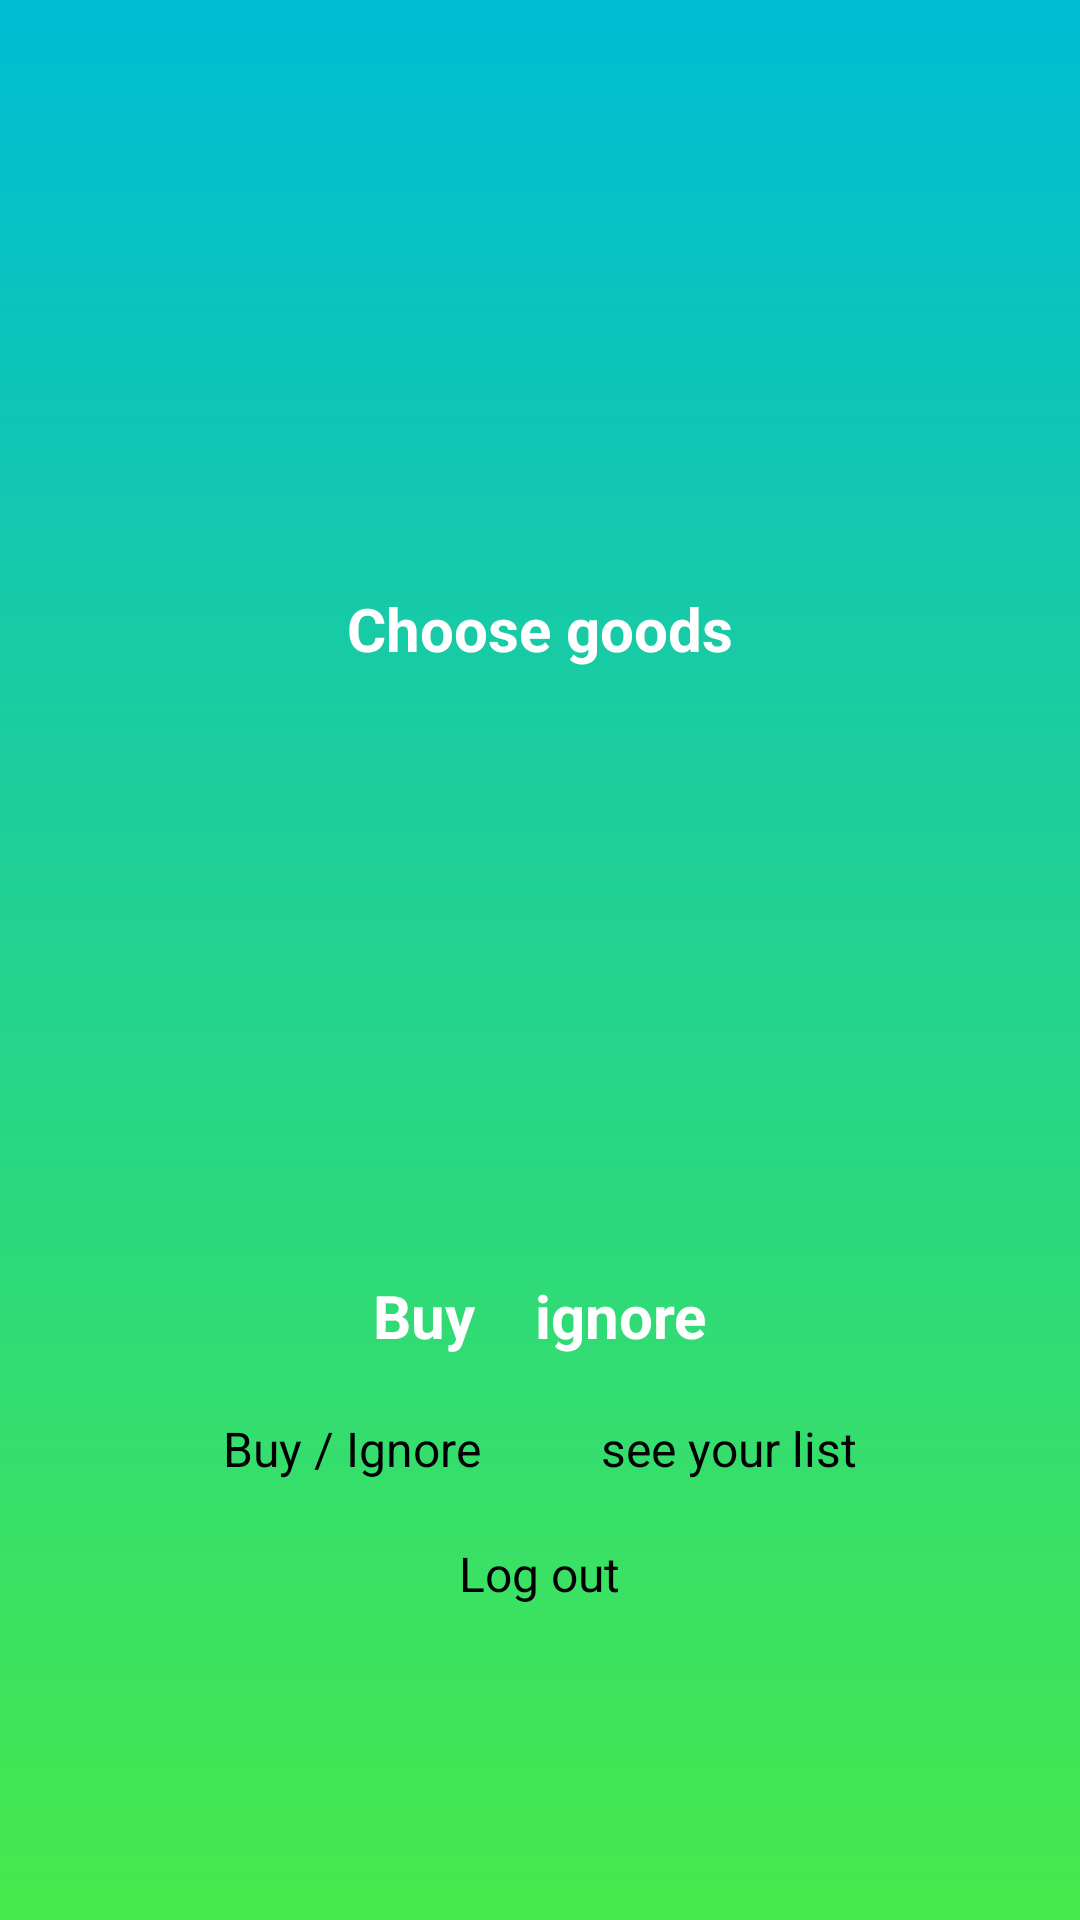

This screen was rendered from an Android layout file. Write that file and the resources it references.
<!-- AndroidManifest.xml: application theme Theme.Stores -->
<!-- res/layout/showing.xml -->
<?xml version="1.0" encoding="utf-8"?>
<androidx.constraintlayout.widget.ConstraintLayout
    xmlns:android="http://schemas.android.com/apk/res/android"
    xmlns:app="http://schemas.android.com/apk/res-auto"
    xmlns:tools="http://schemas.android.com/tools"
    android:id="@+id/showing"
    android:layout_width="match_parent"
    android:layout_height="match_parent"
    android:background="@drawable/back"
    tools:ignore="ExtraText">

    <ScrollView
        android:layout_width="match_parent"
        android:layout_height="match_parent"
        app:layout_constraintTop_toTopOf="parent"
        app:layout_constraintBottom_toBottomOf="parent"
        app:layout_constraintStart_toStartOf="parent"
        app:layout_constraintEnd_toEndOf="parent">

        <LinearLayout
            android:layout_width="match_parent"
            android:layout_height="wrap_content"
            android:gravity="center"
            android:orientation="vertical"
            android:padding="16dp">

            <ImageView
                android:id="@+id/imageView11"
                android:layout_width="160dp"
                android:layout_height="160dp"
                android:contentDescription="@string/todo"
                app:srcCompat="@drawable/baseline_account_circle_24" />

            <TextView
                android:id="@+id/the_category"
                style="@style/TextViewStyle"
                android:text="@string/choose_goods" />

            <TextView
                android:id="@+id/search"
                style="@style/TextViewStyle" />

            <Spinner
                android:id="@+id/spinnerItems"
                android:layout_width="150dp"
                android:layout_height="48dp"
                android:layout_gravity="center"
                android:backgroundTint="#FFFFFF"
                android:scrollbarSize="100dp"
                android:textAlignment="center" />

            <TextView
                android:id="@+id/itemInfo"
                style="@style/TextViewStyle"
                android:text="" />

            <RadioGroup
                android:id="@+id/radioGroup"
                android:layout_width="wrap_content"
                android:layout_height="wrap_content"
                android:orientation="horizontal">

                <RadioButton
                    android:id="@+id/buy"
                    android:layout_width="wrap_content"
                    android:layout_height="wrap_content"
                    android:text="@string/buy"
                    android:textColor="@color/white"
                    android:textSize="20sp"
                    android:textStyle="bold" />

                <RadioButton
                    android:id="@+id/ignore"
                    android:layout_width="wrap_content"
                    android:layout_height="wrap_content"
                    android:layout_marginStart="20dp"
                    android:text="@string/ignore"
                    android:textColor="@color/white"
                    android:textSize="20sp"
                    android:textStyle="bold" />
            </RadioGroup>

            <LinearLayout
                android:layout_width="match_parent"
                android:layout_height="wrap_content"
                android:gravity="center"
                android:orientation="horizontal">

                <Button
                    android:id="@+id/btn_next2"
                    style="@style/buttons"
                    android:layout_margin="20dp"
                    android:text="@string/buy_ignore" />

                <Button
                    android:id="@+id/yourList"
                    style="@style/buttons"
                    android:layout_margin="20dp"
                    android:text="@string/see_your_list" />
            </LinearLayout>



            <TextView
                android:id="@+id/res"
                android:layout_width="300dp"
                android:layout_height="100dp"
                android:autofillHints=""
                android:visibility="gone"
                android:gravity="center"
                android:textSize="20sp"
                android:textColor="@color/white"
                android:textStyle="bold" />

            <Button
                style="@style/buttons"
                android:text="@string/log_out"
                android:id="@+id/logOut"
                />


        </LinearLayout>
    </ScrollView>

</androidx.constraintlayout.widget.ConstraintLayout>
<!-- resources referenced by this layout -->
<resources>
  <color name="white">#FFFFFFFF</color>
  <!-- drawable back (drawable) -->
  <?xml version="1.0" encoding="utf-8"?>
  <shape xmlns:android="http://schemas.android.com/apk/res/android">
      <gradient android:angle="100" android:type="linear"
          android:startColor="#00BCD4" android:endColor="#46E94B">
      </gradient>
  </shape>
  <string name="buy">Buy</string>
  <string name="buy_ignore">Buy / Ignore</string>
  <string name="choose_goods">Choose goods</string>
  <string name="ignore">ignore</string>
  <string name="log_out">Log out</string>
  <string name="see_your_list">see your list</string>
  <string name="todo">TODO</string>
  <style name="TextViewStyle">
          <item name="android:layout_width">wrap_content</item>
          <item name="android:layout_height">wrap_content</item>
          <item name="android:textColor">@color/white</item>
          <item name="android:textSize">20sp</item>
          <item name="android:textStyle">bold</item>
          <item name="android:layout_margin">20dp</item>
          <item name="android:gravity">center</item>
      </style>
  <style name="buttons">
          <item name="android:layout_width">wrap_content</item>
          <item name="android:layout_height">match_parent</item>
          <item name="android:textSize">16sp</item>
          <item name="android:backgroundTint">#00FFE6</item>
          <item name="android:textColor">@color/black</item>
      </style>
  <color name="black">#FF000000</color>
</resources>
